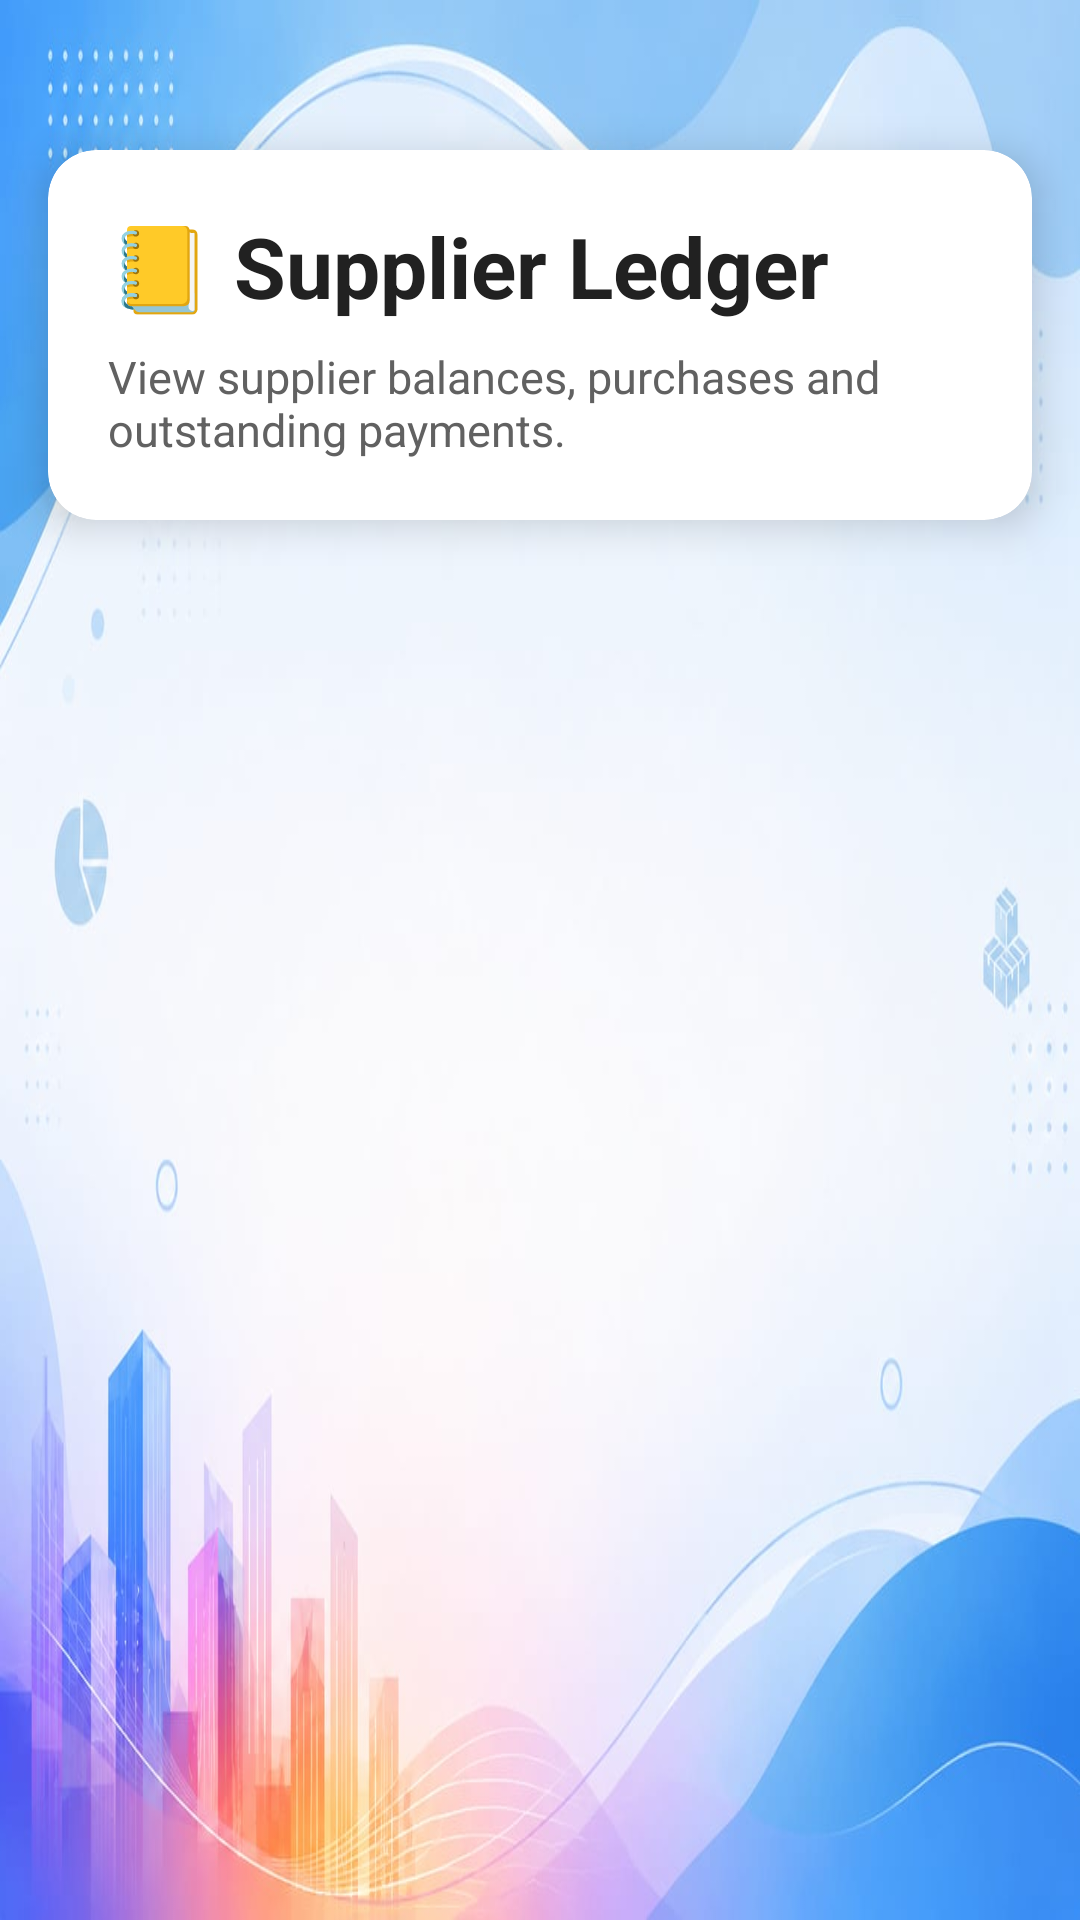

Android layout source for this screen:
<!-- AndroidManifest.xml: application theme Theme.VyapaarOne -->
<!-- res/layout/activity_supplier_ledger.xml -->
<?xml version="1.0" encoding="utf-8"?>
<RelativeLayout
    xmlns:android="http://schemas.android.com/apk/res/android"
    xmlns:app="http://schemas.android.com/apk/res-auto"
    android:layout_width="match_parent"
    android:layout_height="match_parent"
    android:background="@drawable/background2"
    >

    <androidx.cardview.widget.CardView
        android:id="@+id/headerCard"
        android:layout_width="match_parent"
        android:layout_height="wrap_content"
        android:layout_marginStart="16dp"
        android:layout_marginEnd="16dp"
        android:layout_marginTop="50dp"
        app:cardCornerRadius="16dp"
        app:cardElevation="8dp">

        <LinearLayout
            android:layout_width="match_parent"
            android:layout_height="wrap_content"
            android:orientation="vertical"
            android:padding="20dp">

            <TextView
                android:layout_width="wrap_content"
                android:layout_height="wrap_content"
                android:text="📒 Supplier Ledger"
                android:textStyle="bold"
                android:textSize="28sp"
                android:textColor="#212121" />

            <TextView
                android:layout_width="wrap_content"
                android:layout_height="wrap_content"
                android:layout_marginTop="8dp"
                android:text="View supplier balances, purchases and outstanding payments."
                android:textSize="15sp"
                android:textColor="#616161" />

        </LinearLayout>

    </androidx.cardview.widget.CardView>

    <TextView
        android:id="@+id/txtEmpty"
        android:layout_width="wrap_content"
        android:layout_height="wrap_content"
        android:layout_below="@id/headerCard"
        android:layout_centerHorizontal="true"
        android:layout_marginTop="120dp"
        android:text="No Supplier Ledger Available"
        android:textColor="#FFFFFF"
        android:textStyle="bold"
        android:textSize="18sp"
        android:visibility="gone" />

    <androidx.recyclerview.widget.RecyclerView
        android:id="@+id/recyclerSupplierLedger"
        android:layout_width="match_parent"
        android:layout_height="match_parent"
        android:layout_below="@id/headerCard"
        android:layout_marginStart="8dp"
        android:layout_marginEnd="8dp"
        android:layout_marginTop="8dp"
        android:layout_marginBottom="8dp"
        android:clipToPadding="false"
        android:paddingBottom="16dp"/>

</RelativeLayout>
<!-- resources referenced by this layout -->
<resources>
  <!-- drawable background2: jpg bitmap (drawable, 55569 bytes) -->
  <style name="Theme.VyapaarOne" parent="Base.Theme.VyapaarOne" />
  <style name="Base.Theme.VyapaarOne" parent="Theme.Material3.DayNight.NoActionBar">
          
          
      </style>
</resources>
